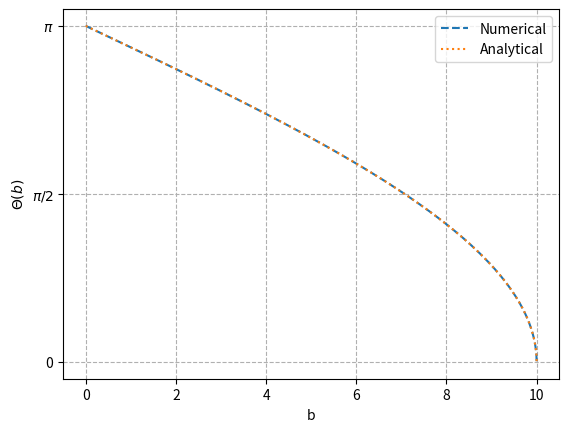
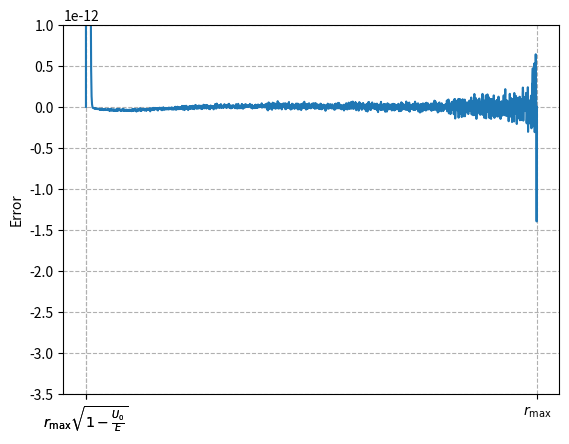

The script that saved these images, in order:
#################################################################
## PROJECT 1
#################################################################

import math
import numpy as np
import matplotlib.pyplot as plt

#################################################################
## FUNCTIONS

def potential(U0, r, rmax):
    if r <= rmax:
        return U0
    else:
        return 0   
    
def r_min(b, U0, E, rmax):
    if E > U0:
        return b/math.sqrt(1-U0/E)
    else:
        return rmax
    

def boole(f, a1: float, a2:float, N:int, b, rmin) -> float:
    """
        f: integrated function
        a: lower bound
        b: upper bound
        N: divisions
    """

    assert (not N % 4) and N>0, "N has to exist and be divisible by 4"

    h = (a2-a1)/N

    return 2*h/45*(7*(f(a1,b,rmin)+f(a2,b,rmin)) + 32*sum([f(a1+k*h,b,rmin) for k in range(1,N,2)])+\
                   12*sum([f(a1+k*h,b,rmin) for k in range(2,N,4)])+\
                   14*sum([f(a1+k*h,b,rmin) for k in range(4,N,4)]))


def theta_b_less(b, rmax):
    return math.pi - 2*math.asin(b/rmax)


def theta_b_greater(b, rmax, U0, E):
    if 0 <= b < rmax*math.sqrt(1-U0/E):
        return 2*math.asin(b/rmax/(1-U0/E)**0.5) - 2*math.asin(b/rmax) 
    elif b<rmax:
        return theta_b_less(b,rmax)
    elif b>=rmax:
        return 0
    else:
        raise ValueError("b cannot be below zero")


def integral_1(p,b,rmin):
    if p==0:
        if b == 0:
            return 0
        return 2**0.5*(1/b)**1.5
    else:
        return 1/(p**2+b)**2*(1-b**2/(p**2+b)**2)**-0.5*2*p
    

def integral_2(p,b,rmin):
    if p==0:
        if b == 0:
            return 0 
        return 2**0.5/b**1.5*(1-U0/E)**0.25
    else:
        return 1/(p**2+rmin)**2/(1-b**2/(p**2+rmin)**2-U0/E)**0.5*2*p
    

def integrate(b, N):

    if E>U0:
        rmin = r_min(b, U0, E, rmax)
    else:
        rmin = rmax
    
    if b == 0 and E<=U0:
        theta_num_1 = math.pi
    else:
        theta_num_1=2*b*boole(integral_1,0,(rmax-b)**0.5,N,b,rmin)

    theta_num_2=2*b*boole(integral_2,0,(rmax-rmin)**0.5,N,b,rmin)
    
    return theta_num_1-np.real(theta_num_2)


def plot_greater():

    bs = np.linspace(0,rmax,200)

    plt.title("Deflection angle over impact parameter")
    plt.plot(bs,[theta_b_less(bi,rmax) for bi in bs],c="C0",linestyle="--",label=r"$E\leq U_0$")
    plt.plot(bs, [theta_b_greater(bi,rmax, U0, E) for bi in bs],c="C1",linestyle="--",label=r"$E>U_0$")
    plt.grid(linestyle="--")
    plt.xlabel("b")
    plt.xticks([0,rmax*math.sqrt(1-U0/E),rmax],["0",r"$r_\text{max}\sqrt{1-\frac{U_0}{E}}$",r"$r_\text{max}$"])
    plt.ylabel(r"$\Theta(b)$")
    plt.legend()
    plt.yticks([0,math.pi/2,math.pi],[0,r"$\pi/2$",r"$\pi$"])
    plt.subplots_adjust(bottom=0.145)
    plt.show()


def plot_square():

    def __square(r):
        if r<=rmax:
            return U0
        else:
            return 0

    rs = np.linspace(0,rmax+0.2*rmax,2000)

    plt.title("Square potential")
    plt.plot(rs,[__square(ri) for ri in rs])
    plt.xlabel("r")
    plt.ylabel(r"$V_\text{square}$")
    plt.yticks([0,U0/2,U0],["0",r"$U_0/2$",r"$U_0$"])
    plt.xticks([0,rmax/2,rmax],["0",r"$r_\text{max}/2$",r"$r_\text{max}$"])
    plt.grid(linestyle="--")
    plt.show()


def plot_difference():

    bs = np.linspace(0,rmax,2000)

    N = 160

    numerical = []
    theory = []
    error = []
    imag = []

    for i, bnp in enumerate(bs):

        bi = bnp.item()

        print(f"{round(i/len(bs)*100)}",end="\r")

        theta_num = integrate(bi, N)

        if E>U0:
            theta_analytic_values=theta_b_greater(bi,rmax,U0,E)
        else:
            theta_analytic_values=theta_b_less(bi,rmax)

        error.append(theta_num-theta_analytic_values)
        numerical.append(theta_num)
        theory.append(theta_analytic_values)
    

    plt.figure(1)
    plt.plot(bs,numerical,color="C0",linestyle="--",label="Numerical")
    plt.plot(bs,theory,color="C1",linestyle="dotted",label="Analytical")
    plt.xlabel("b")
    plt.ylabel(r"$\Theta(b)$")

    if E>U0:
        plt.yticks([0,math.pi/4,math.pi/2],[0,r"$\pi/4$",r"$\pi/2$"])
        plt.xticks([0,rmax*math.sqrt(1-U0/E),rmax],[0,r"$r_\text{max}\sqrt{1-\frac{U_0}{E}}$",r"$r_\text{max}$"])
        plt.subplots_adjust(bottom=0.145)
    else:
        plt.yticks([0,math.pi/2,math.pi],[0,r"$\pi/2$",r"$\pi$"])
    
    plt.grid(linestyle="--")

    # plt.plot(bs,imag)
    plt.legend()

    plt.figure(2)
    plt.plot(bs,error)
    plt.ylabel("Error")
    plt.xticks([0,rmax*math.sqrt(1-U0/E),rmax],[0,r"$r_\text{max}\sqrt{1-\frac{U_0}{E}}$",r"$r_\text{max}$"])
    plt.ylim(-3.5e-12,1e-12)
    plt.grid(linestyle="--")
    plt.show()


def plot_ordo():

    b = 8

    Ns = [k*4 for k in range(10,101)]

    error = []

    conv = []

    for i, N in enumerate(Ns):

        print(f"{round(i/len(Ns)*100)}",end="\r")

        theta_num = integrate(b, N)

        if E>U0:
            theta_analytic_values=theta_b_greater(b,rmax,U0,E)
        else:
            theta_analytic_values=theta_b_less(b,rmax)

        error.append(abs(theta_num-theta_analytic_values))

        if i != 0:
            conv.append(math.log(abs(error[i])/abs(error[i-1]))/math.log(Ns[i-1]/Ns[i]))
    
    print(f"q(N<80) = {round(np.mean(conv[:19]),2)}")


    # plt.plot(Ns[1:],conv)
    # plt.ylabel("order of convergence q")

            
    plt.plot(Ns,error)
    plt.xlabel("N")
    plt.yscale("log")
    plt.ylabel("log(|Error|)")
    plt.grid(linestyle="--")
    plt.show()
        

#################################################################
## GLOBALS

U0 = 1
E = 1
rmax = 10
# b = 0.5
# b = [rmax/14*i for i in range(15)]
# rmin = r_min(b, U0, E, rmax)
# b = [rmax/14*i for i in range(15)] # between 0 and rmax

#################################################################
## MAIN

def main():

    # plot_greater()
    # plot_square()
    plot_difference()
    # plot_ordo()


    # b = 0
    # N = 40
    
    # theta_num=integrate(b,N)
    # if E>U0:
    #     theta_analytic_values=theta_b_greater(b,rmax,U0,E)
    # else:
    #     theta_analytic_values=theta_b_less(b,rmax)

    
    # print(f"Numerical solution: {theta_num}")
    # print(f"Analytical solution: {theta_analytic_values}")

#################################################################
## RUN CODE

if __name__ == '__main__':
    main()